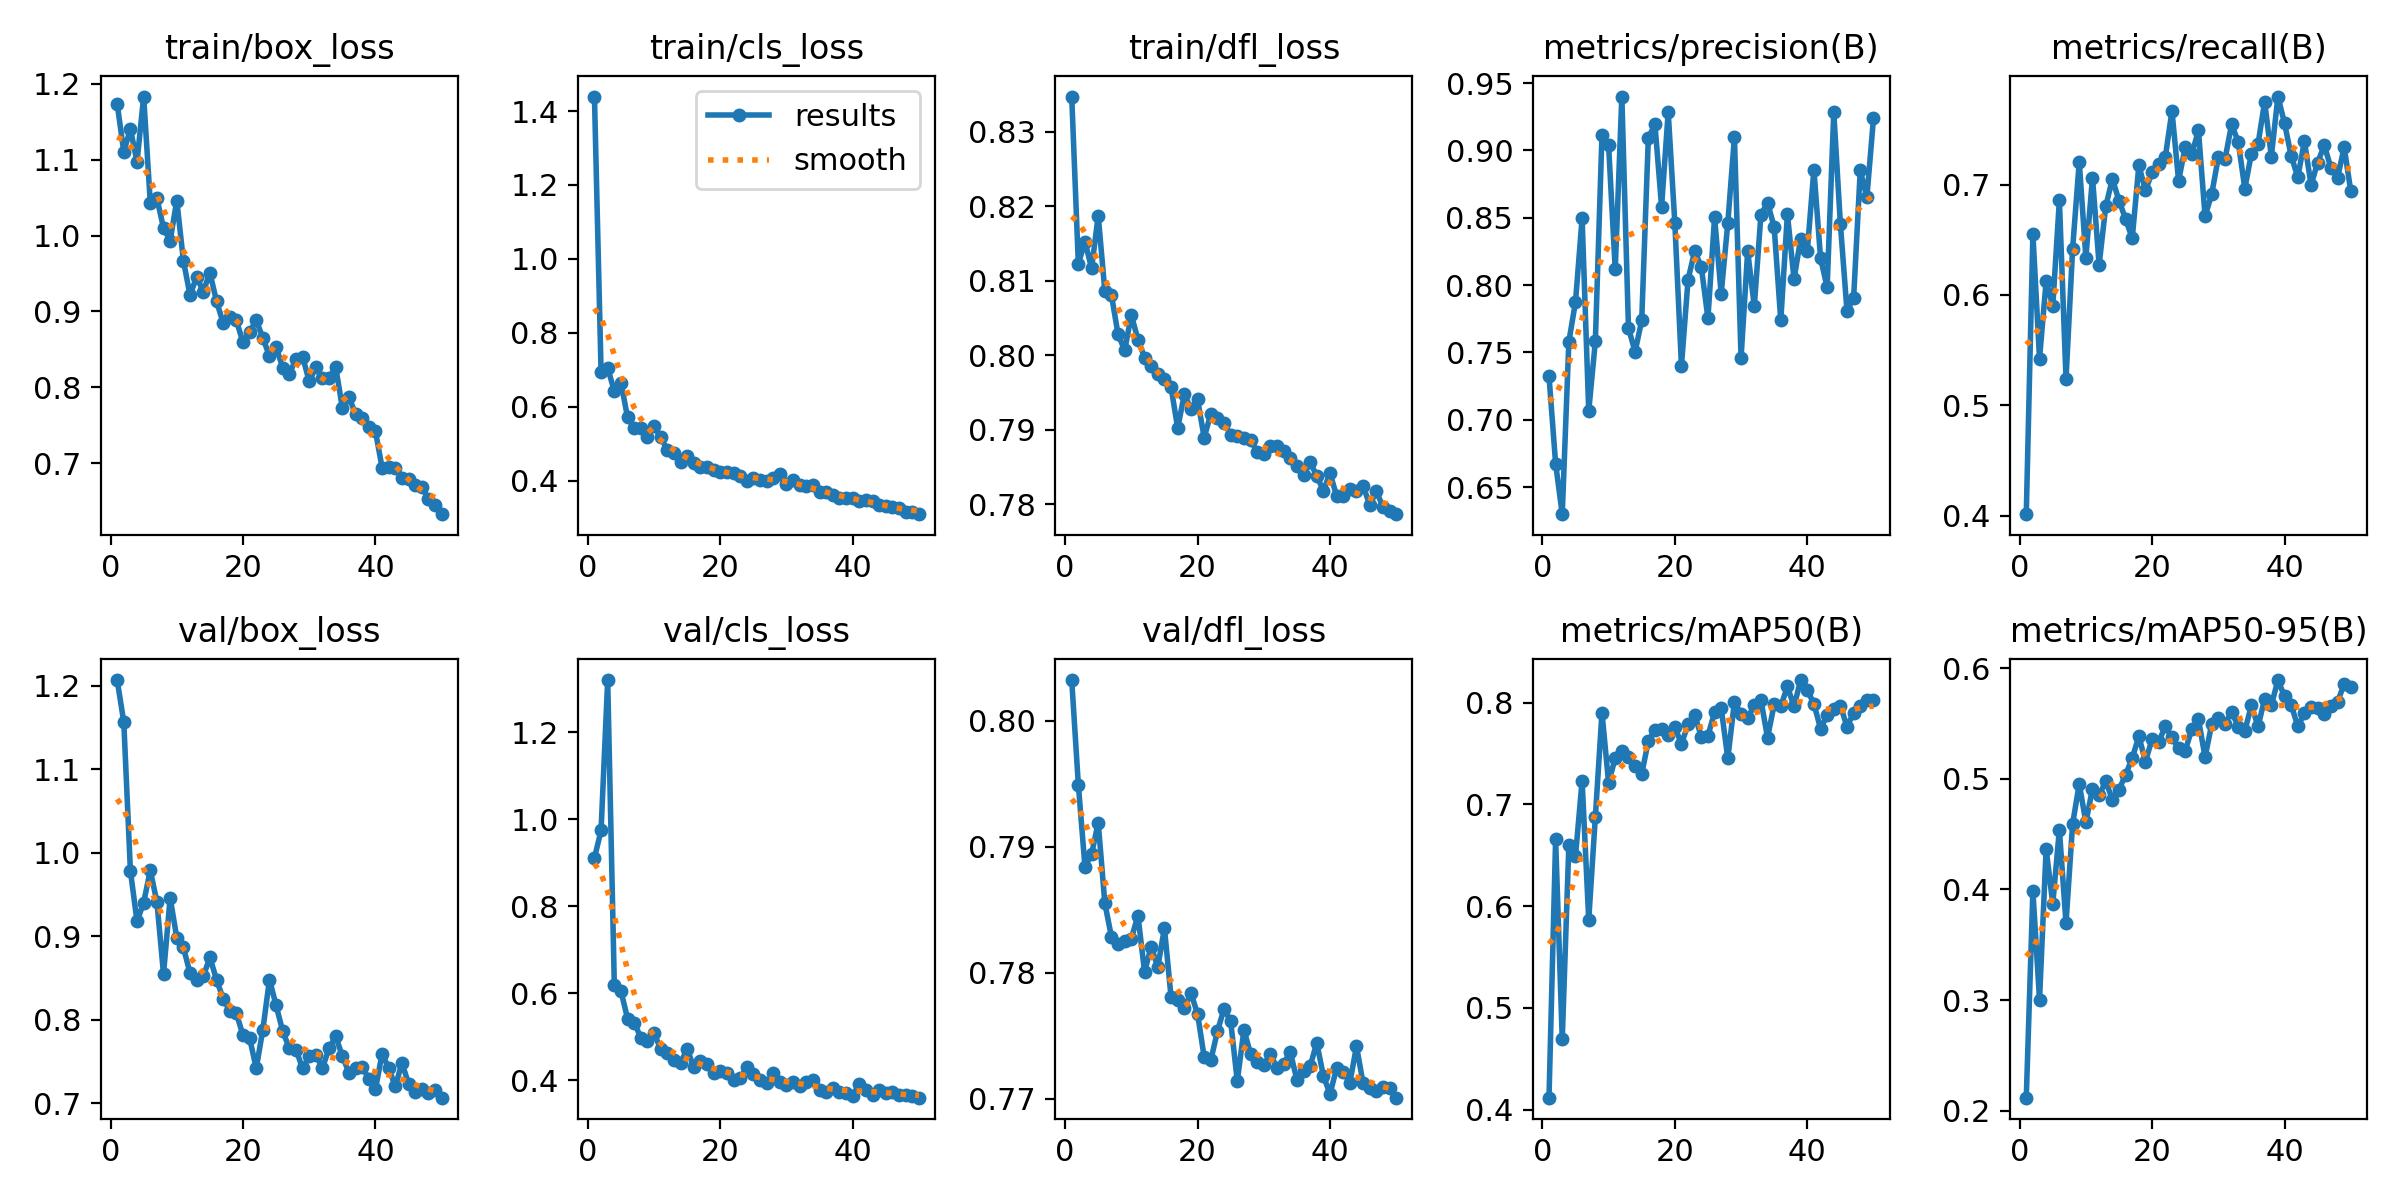

The data file committed next to this chart (first rows):
epoch, train/box_loss, train/cls_loss, train/dfl_loss, metrics/precision(B), metrics/recall(B), metrics/mAP50(B), metrics/mAP50-95(B), val/box_loss, val/cls_loss, val/dfl_loss, lr/pg0, lr/pg1, lr/pg2
1, 1.173, 1.439, 0.8347, 0.7323, 0.4016, 0.4119, 0.2119, 1.207, 0.9109, 0.8032, 0.000406, 0.000406, 0.000406
2, 1.11, 0.695, 0.8123, 0.6674, 0.6551, 0.6656, 0.3986, 1.157, 0.9745, 0.7949, 0.0008064, 0.0008064, 0.0008064
3, 1.14, 0.705, 0.8153, 0.6299, 0.5422, 0.4692, 0.3004, 0.9783, 1.32, 0.7884, 0.00119, 0.00119, 0.00119
4, 1.097, 0.6424, 0.8117, 0.758, 0.6126, 0.6603, 0.4366, 0.9177, 0.6196, 0.7894, 0.001176, 0.001176, 0.001176
5, 1.183, 0.6655, 0.8187, 0.7874, 0.59, 0.6493, 0.387, 0.9404, 0.6053, 0.7919, 0.001151, 0.001151, 0.001151
6, 1.043, 0.5714, 0.8086, 0.8496, 0.6858, 0.7233, 0.4541, 0.979, 0.5421, 0.7855, 0.001126, 0.001126, 0.001126
7, 1.049, 0.5419, 0.8081, 0.7064, 0.5239, 0.5867, 0.3695, 0.9411, 0.5329, 0.7829, 0.001102, 0.001102, 0.001102
8, 1.01, 0.5415, 0.8028, 0.7583, 0.642, 0.6877, 0.4593, 0.8549, 0.4983, 0.7823, 0.001077, 0.001077, 0.001077
9, 0.9932, 0.5184, 0.8007, 0.9115, 0.7205, 0.7903, 0.4953, 0.9462, 0.49, 0.7825, 0.001052, 0.001052, 0.001052
10, 1.046, 0.5477, 0.8054, 0.9038, 0.6338, 0.7212, 0.4607, 0.8983, 0.5086, 0.7827, 0.001027, 0.001027, 0.001027
11, 0.9671, 0.5172, 0.8021, 0.8116, 0.7063, 0.7455, 0.4912, 0.8866, 0.4719, 0.7845, 0.001002, 0.001002, 0.001002
12, 0.9215, 0.4835, 0.7997, 0.94, 0.6273, 0.7528, 0.485, 0.8559, 0.4633, 0.7801, 0.0009778, 0.0009778, 0.0009778
13, 0.9456, 0.4743, 0.7986, 0.7681, 0.6802, 0.7461, 0.4979, 0.8477, 0.4465, 0.7821, 0.000953, 0.000953, 0.000953
14, 0.9262, 0.4512, 0.7975, 0.7505, 0.7049, 0.7378, 0.4812, 0.8519, 0.4397, 0.7805, 0.0009283, 0.0009283, 0.0009283
15, 0.9511, 0.4662, 0.7968, 0.7737, 0.6855, 0.7299, 0.4902, 0.8748, 0.4726, 0.7836, 0.0009035, 0.0009035, 0.0009035
16, 0.9136, 0.4475, 0.7957, 0.9094, 0.6687, 0.7622, 0.5037, 0.8481, 0.4298, 0.7781, 0.0008787, 0.0008787, 0.0008787
17, 0.885, 0.4375, 0.7902, 0.9193, 0.6513, 0.7734, 0.5187, 0.8254, 0.4435, 0.7779, 0.000854, 0.000854, 0.000854
18, 0.8934, 0.4365, 0.7948, 0.8583, 0.7173, 0.7745, 0.5384, 0.8105, 0.4371, 0.7772, 0.0008293, 0.0008293, 0.0008293
19, 0.8882, 0.43, 0.7928, 0.9284, 0.6946, 0.7678, 0.5156, 0.8076, 0.4159, 0.7784, 0.0008045, 0.0008045, 0.0008045
20, 0.8593, 0.4234, 0.7941, 0.8463, 0.7111, 0.7759, 0.5359, 0.7815, 0.4219, 0.7768, 0.0007797, 0.0007797, 0.0007797
21, 0.873, 0.4223, 0.789, 0.7401, 0.7188, 0.7595, 0.5336, 0.7781, 0.4162, 0.7733, 0.000755, 0.000755, 0.000755
22, 0.8882, 0.4204, 0.7921, 0.804, 0.7251, 0.7787, 0.5473, 0.7419, 0.4007, 0.7731, 0.0007302, 0.0007302, 0.0007302
23, 0.8653, 0.4116, 0.7915, 0.8254, 0.7666, 0.7881, 0.5376, 0.7883, 0.4044, 0.7754, 0.0007055, 0.0007055, 0.0007055
24, 0.8411, 0.4001, 0.7909, 0.8135, 0.7034, 0.7665, 0.5274, 0.8482, 0.4298, 0.7772, 0.0006808, 0.0006808, 0.0006808
25, 0.8532, 0.4063, 0.7893, 0.7754, 0.7339, 0.7675, 0.5251, 0.8171, 0.415, 0.7762, 0.000656, 0.000656, 0.000656
26, 0.8261, 0.4012, 0.7892, 0.8504, 0.7277, 0.7905, 0.5452, 0.7863, 0.4009, 0.7714, 0.0006312, 0.0006312, 0.0006312
27, 0.8176, 0.4001, 0.7889, 0.7936, 0.7489, 0.7947, 0.5537, 0.7658, 0.394, 0.7755, 0.0006065, 0.0006065, 0.0006065
28, 0.838, 0.4084, 0.7887, 0.846, 0.6711, 0.7452, 0.5196, 0.7644, 0.416, 0.7736, 0.0005818, 0.0005818, 0.0005818
29, 0.8405, 0.4168, 0.787, 0.9099, 0.6913, 0.8007, 0.5493, 0.7417, 0.3972, 0.7729, 0.000557, 0.000557, 0.000557
30, 0.8079, 0.3919, 0.7868, 0.7458, 0.7245, 0.7888, 0.5553, 0.7562, 0.39, 0.7727, 0.0005322, 0.0005322, 0.0005322
31, 0.8268, 0.4021, 0.7878, 0.8251, 0.7226, 0.7852, 0.5497, 0.7577, 0.3955, 0.7736, 0.0005075, 0.0005075, 0.0005075
32, 0.8129, 0.3888, 0.7879, 0.7842, 0.7543, 0.7974, 0.5606, 0.7423, 0.3866, 0.7724, 0.0004827, 0.0004827, 0.0004827
33, 0.8129, 0.3847, 0.7872, 0.8522, 0.7388, 0.8027, 0.5472, 0.7659, 0.3968, 0.7728, 0.000458, 0.000458, 0.000458
34, 0.8269, 0.3872, 0.7862, 0.8612, 0.6963, 0.7656, 0.5433, 0.7803, 0.4009, 0.7737, 0.0004332, 0.0004332, 0.0004332
35, 0.7733, 0.3685, 0.7852, 0.8431, 0.728, 0.7982, 0.5663, 0.7564, 0.3771, 0.7715, 0.0004085, 0.0004085, 0.0004085
36, 0.7874, 0.3694, 0.7839, 0.7737, 0.7368, 0.7963, 0.5474, 0.7366, 0.373, 0.7722, 0.0003837, 0.0003837, 0.0003837
37, 0.7648, 0.3602, 0.7856, 0.8527, 0.775, 0.8159, 0.5723, 0.7421, 0.3829, 0.7726, 0.000359, 0.000359, 0.000359
38, 0.7595, 0.3545, 0.7838, 0.8045, 0.7253, 0.7963, 0.5663, 0.7437, 0.3732, 0.7745, 0.0003343, 0.0003343, 0.0003343
39, 0.7474, 0.353, 0.7818, 0.8344, 0.7796, 0.8222, 0.5892, 0.7294, 0.3715, 0.7718, 0.0003095, 0.0003095, 0.0003095
40, 0.7423, 0.352, 0.7842, 0.8251, 0.7553, 0.8123, 0.5744, 0.7167, 0.3644, 0.7704, 0.0002848, 0.0002848, 0.0002848
41, 0.6944, 0.3462, 0.7811, 0.8858, 0.7259, 0.7989, 0.5667, 0.7594, 0.3926, 0.7724, 0.00026, 0.00026, 0.00026
42, 0.6952, 0.3474, 0.7811, 0.8202, 0.7067, 0.7745, 0.5475, 0.7421, 0.3776, 0.7722, 0.0002352, 0.0002352, 0.0002352
43, 0.6941, 0.346, 0.7821, 0.7982, 0.7391, 0.7877, 0.5591, 0.7204, 0.367, 0.7713, 0.0002105, 0.0002105, 0.0002105
44, 0.6804, 0.335, 0.7819, 0.9284, 0.6996, 0.7938, 0.5652, 0.7483, 0.3777, 0.7742, 0.0001857, 0.0001857, 0.0001857
45, 0.6794, 0.3309, 0.7825, 0.8454, 0.7198, 0.7971, 0.5638, 0.7235, 0.372, 0.7712, 0.000161, 0.000161, 0.000161
46, 0.6722, 0.3289, 0.7799, 0.7806, 0.7356, 0.7764, 0.5586, 0.7131, 0.3743, 0.7709, 0.0001363, 0.0001363, 0.0001363
47, 0.6686, 0.3265, 0.7818, 0.7906, 0.715, 0.7899, 0.566, 0.7173, 0.3673, 0.7706, 0.0001115, 0.0001115, 0.0001115
48, 0.6537, 0.3165, 0.7796, 0.8851, 0.7059, 0.7963, 0.5696, 0.7119, 0.366, 0.7709, 8.675e-05, 8.675e-05, 8.675e-05
49, 0.6448, 0.3153, 0.7791, 0.8653, 0.7338, 0.8028, 0.5854, 0.7154, 0.3639, 0.7709, 6.2e-05, 6.2e-05, 6.2e-05
50, 0.6332, 0.3095, 0.7787, 0.924, 0.6941, 0.8025, 0.5832, 0.7067, 0.3603, 0.7701, 3.725e-05, 3.725e-05, 3.725e-05
